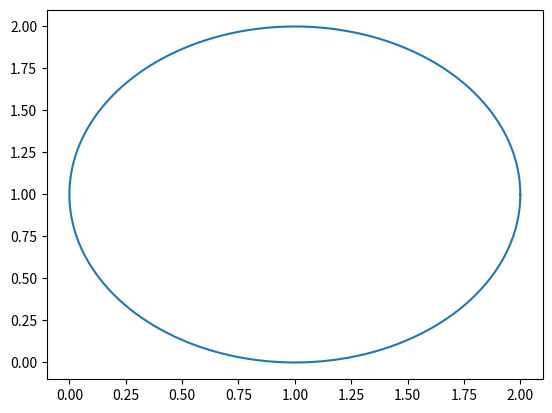

The matplotlib source for this figure:
import matplotlib.pyplot as plt
import numpy as np

x_centro = 1
y_centro = 1
raio = 1

def get_coordinates(raio, angulo):
    return (raio*np.cos(angulo), raio*np.sin(angulo))

angulos = np.arange(0, 2*np.pi, 0.01)

x = []
y = []

for angulo in angulos:
    x_i, y_i = get_coordinates(raio, angulo)
    
    x_i += x_centro
    y_i += y_centro
    
    x.append(x_i)
    y.append(y_i)

x.append(2.0)
y.append(1.0)

fig = plt.figure()
ax = fig.add_subplot(1,1,1)  

ax.plot(x, y)
plt.show()